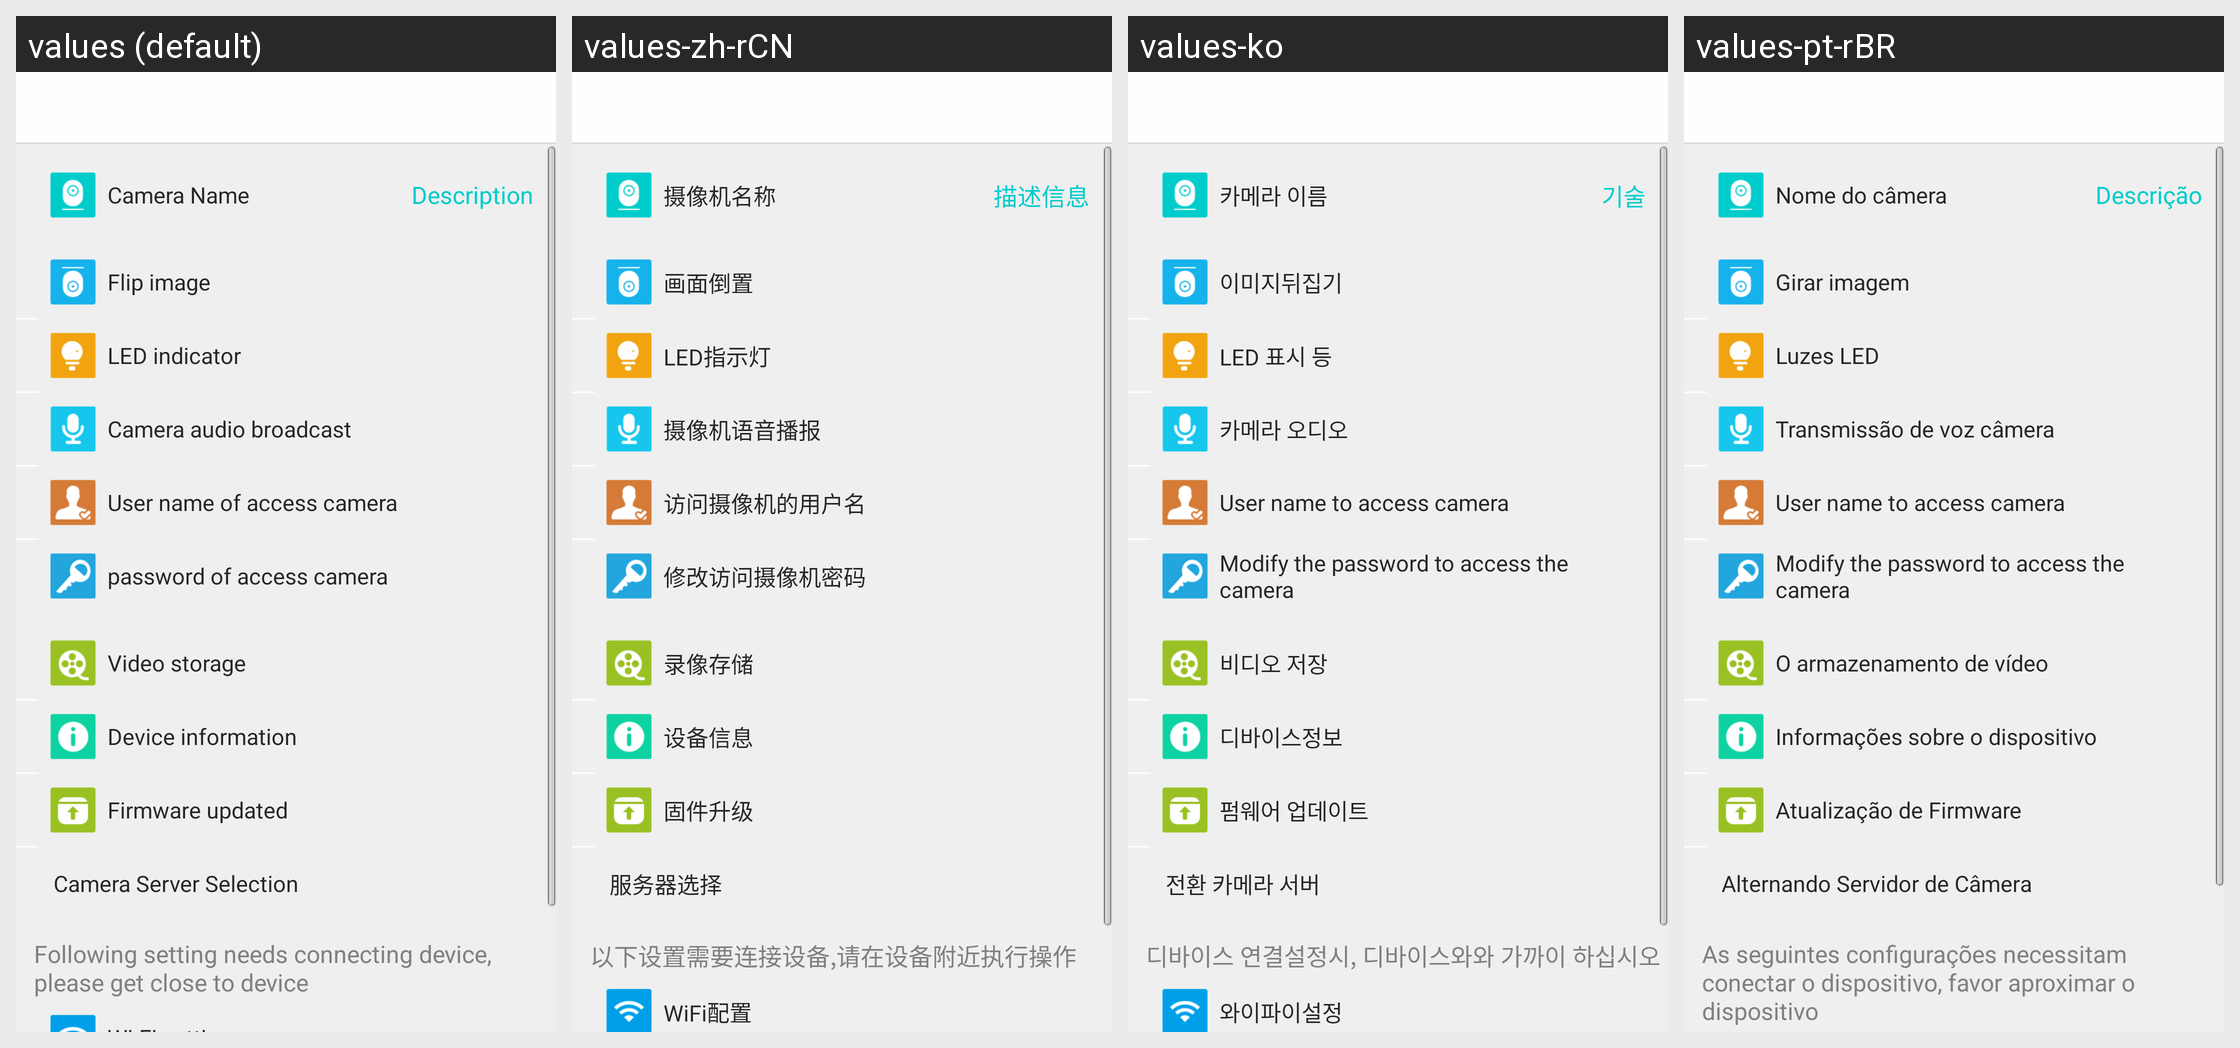

For this localized Android screen grid, give each drawn string resource with its value in every locale shown.
Android screen res/layout/activity_device_setting.xml rendered under 4 locales, left to right: values (default), values-zh-rCN, values-ko, values-pt-rBR. Device: Nexus 5 (rendered at 1080×1920; each locale shown at half size, 540×960, under a caption strip naming it); theme AppBaseTheme.
Strings drawn on this screen, with the default value and each locale's value (text and hints the layout hard-codes, and strings that could not be matched under every locale, appear in the picture but are not listed):

setting_device_name
  values: Camera Name
  values-zh-rCN: 摄像机名称
  values-ko: 카메라 이름
  values-pt-rBR: Nome do câmera

setting_desc
  values: Description
  values-zh-rCN: 描述信息
  values-ko: 기술
  values-pt-rBR: Descrição

setting_video_invert
  values: Flip image
  values-zh-rCN: 画面倒置
  values-ko: 이미지뒤집기
  values-pt-rBR: Girar imagem

setting_LED
  values: LED indicator
  values-zh-rCN: LED指示灯
  values-ko: LED 표시 등
  values-pt-rBR: Luzes LED

setting_device_voice
  values: Camera audio broadcast
  values-zh-rCN: 摄像机语音播报
  values-ko: 카메라 오디오
  values-pt-rBR: Transmissão de voz câmera

device_setting_user
  values: User name of access camera
  values-zh-rCN: 访问摄像机的用户名
  values-ko: User name to access camera
  values-pt-rBR: User name to access camera

device_setting_pwd
  values: password of access camera
  values-zh-rCN: 修改访问摄像机密码
  values-ko: Modify the password to access the camera
  values-pt-rBR: Modify the password to access the camera

setting_device_restore
  values: Video storage
  values-zh-rCN: 录像存储
  values-ko: 비디오 저장
  values-pt-rBR: O armazenamento de vídeo

setting_device_desc
  values: Device information
  values-zh-rCN: 设备信息
  values-ko: 디바이스정보
  values-pt-rBR: Informações sobre o dispositivo

setting_firmware_update
  values: Firmware updated
  values-zh-rCN: 固件升级
  values-ko: 펌웨어 업데이트
  values-pt-rBR: Atualização de Firmware

setting_switch_camera_address
  values: Camera Server Selection
  values-zh-rCN: 服务器选择
  values-ko: 전환 카메라 서버
  values-pt-rBR: Alternando Servidor de Câmera

lan_request
  values: Following setting needs connecting device, please get close to device
  values-zh-rCN: 以下设置需要连接设备,请在设备附近执行操作
  values-ko: 디바이스 연결설정시, 디바이스와와 가까이 하십시오
  values-pt-rBR: As seguintes configurações necessitam conectar o dispositivo, favor aproximar o dispositivo
